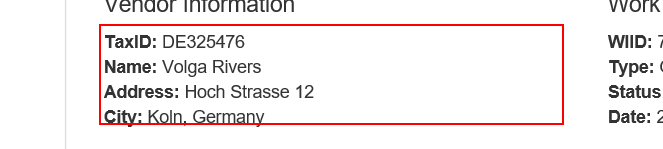
Task: Robotic Enterprise Framework performer process that handles all the transactions loaded by the Dispatcher to the queue. TransactionItem type needs to be QueueItem
Workflow: System1_ExtractVendorInformation

Step 1: get-text from the paragraph 'TaxID: *  Name: *  Address: *  City: *'
